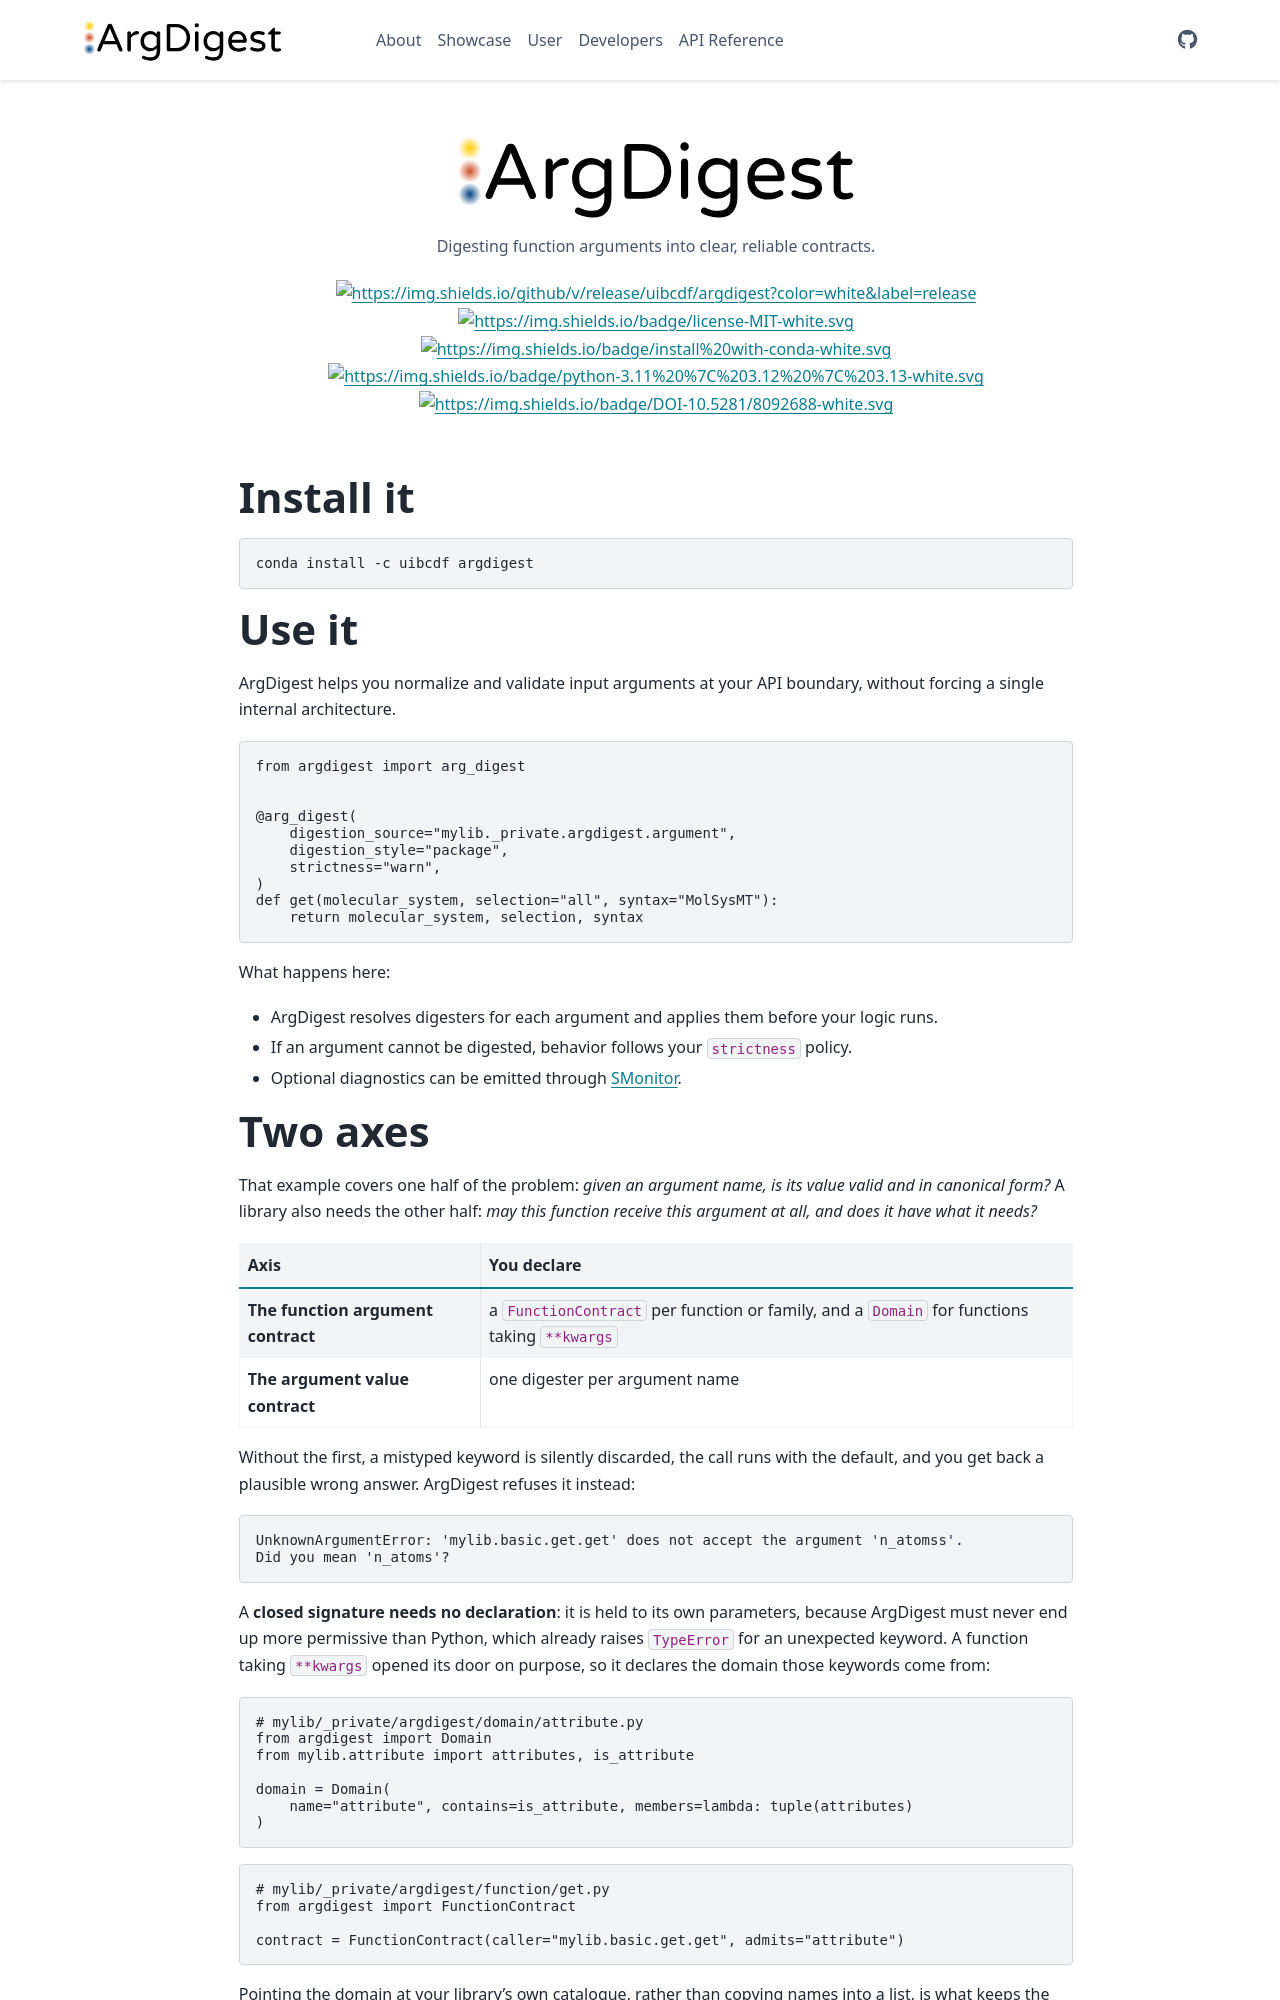

repository: uibcdf/argdigest · page: index.html · generator: sphinx

```{eval-rst}
:html_theme.sidebar_secondary.remove:
```

% ArgDigest

:::{figure} _static/logo.svg
:width: 50%
:align: center

Digesting function arguments into clear, reliable contracts.

```{image} https://img.shields.io/github/v/release/uibcdf/argdigest?color=white&label=release
:target: https://github.com/uibcdf/argdigest/releases
```
```{image} https://img.shields.io/badge/license-MIT-white.svg
:target: https://github.com/uibcdf/argdigest/blob/main/LICENSE
```
```{image} https://img.shields.io/badge/install%20with-conda-white.svg
:target: https://anaconda.org/uibcdf/argdigest
```
```{image} https://img.shields.io/badge/python-3.11%20%7C%203.12%20%7C%203.13-white.svg
:target: https://www.python.org/downloads/
```
```{image} https://img.shields.io/badge/DOI-10.5281/8092688-white.svg
:target: https://zenodo.org/record/8092688
```

:::

<br>

## Install it

```bash
conda install -c uibcdf argdigest
```

## Use it

ArgDigest helps you normalize and validate input arguments at your API boundary,
without forcing a single internal architecture.

```python
from argdigest import arg_digest


@arg_digest(
    digestion_source="mylib._private.argdigest.argument",
    digestion_style="package",
    strictness="warn",
)
def get(molecular_system, selection="all", syntax="MolSysMT"):
    return molecular_system, selection, syntax
```

What happens here:
- ArgDigest resolves digesters for each argument and applies them before your logic runs.
- If an argument cannot be digested, behavior follows your `strictness` policy.
- Optional diagnostics can be emitted through [SMonitor](https://www.uibcdf.org/smonitor).
